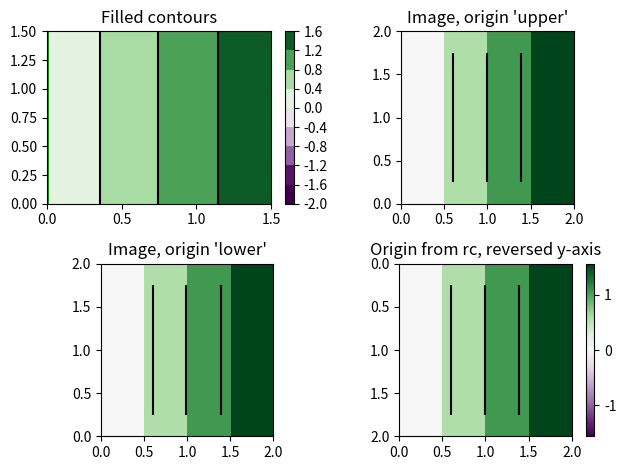

This chart was generated by the following Python code:
# -*- coding: utf-8 -*-
"""
Created on Sat Mar  2 17:44:13 2019

@author: AGoumilevski
"""

import matplotlib.pyplot as plt
import numpy as np
from matplotlib import cm

def test():
        
    # Default delta is large because that makes it fast, and it illustrates
    # the correct registration between image and contours.
        
    delta = 0.5
    extent = (0, 2, 0, 2)
    X = np.arange(extent[0], extent[1], delta)
    Y = np.arange(extent[2], extent[3], delta)
    PDOT = np.meshgrid(X, Y)[0]
    PDOT_old,Y_old = PDOT,Y
    RR = 0.0
    RS = 0.0
    
    g = 0.049
    p_pdot1 = 0.414
    p_pdot2 = 0.196
    p_pdot3 = 0.276
    p_rs1 = 3.000
    p_y1 = 0.304
    p_y2 = 0.098
    p_y3 = 0.315
    
    for i in range(1):
        PDOT = (PDOT - (1-p_pdot1)*PDOT_old - p_pdot2*(g*g/(g-Y) - g) - p_pdot3*(g*g/(g-Y_old) - g)) / p_pdot1
        RR = RS - p_pdot1*PDOT - (1-p_pdot1)*PDOT_old
        RS = p_rs1*PDOT + Y_old
        #Y = p_y1*Y_old - p_y2*RR - p_y3*RR
    
    Z = PDOT
    
    # Boost the upper limit to avoid truncation errors.
    levels = np.arange(-2.0, 1.601, 0.4)
    
    norm = cm.colors.Normalize(vmax=abs(Z).max(), vmin=-abs(Z).max())
    cmap = cm.PRGn
    
    fig, axes = plt.subplots(nrows=2, ncols=2)
    fig.subplots_adjust(hspace=0.3)
    axs = axes.flatten()
    
    cset1 = axs[0].contourf(X, Y, Z, levels, norm=norm,
                         cmap=cm.get_cmap(cmap, len(levels) - 1))
    # It is not necessary, but for the colormap, we need only the
    # number of levels minus 1.  To avoid discretization error, use
    # either this number or a large number such as the default (256).
    
    # If we want lines as well as filled regions, we need to call
    # contour separately; don't try to change the edgecolor or edgewidth
    # of the polygons in the collections returned by contourf.
    # Use levels output from previous call to guarantee they are the same.
    
    cset2 = axs[0].contour(X, Y, Z, cset1.levels, colors='k')
    
    # We don't really need dashed contour lines to indicate negative
    # regions, so let's turn them off.
    
    for c in cset2.collections:
        c.set_linestyle('solid')
    
    # It is easier here to make a separate call to contour than
    # to set up an array of colors and linewidths.
    # We are making a thick green line as a zero contour.
    # Specify the zero level as a tuple with only 0 in it.
    
    cset3 = axs[0].contour(X, Y, Z, (0,), colors='g', linewidths=2)
    axs[0].set_title('Filled contours')
    fig.colorbar(cset1, ax=axs[0])
    
    
    axs[1].imshow(Z, extent=extent, cmap=cmap, norm=norm)
    axs[1].contour(Z, levels, colors='k', origin='upper', extent=extent)
    axs[1].set_title("Image, origin 'upper'")
    
    axs[2].imshow(Z, origin='lower', extent=extent, cmap=cmap, norm=norm)
    axs[2].contour(Z, levels, colors='k', origin='lower', extent=extent)
    axs[2].set_title("Image, origin 'lower'")
    
    # We will use the interpolation "nearest" here to show the actual
    # image pixels.
    # Note that the contour lines don't extend to the edge of the box.
    # This is intentional. The Z values are defined at the center of each
    # image pixel (each color block on the following subplot), so the
    # domain that is contoured does not extend beyond these pixel centers.
    im = axs[3].imshow(Z, interpolation='nearest', extent=extent,
                    cmap=cmap, norm=norm)
    axs[3].contour(Z, levels, colors='k', origin='image', extent=extent)
    ylim = axs[3].get_ylim()
    axs[3].set_ylim(ylim[::-1])
    axs[3].set_title("Origin from rc, reversed y-axis")
    fig.colorbar(im, ax=axs[3])
    
    fig.tight_layout()
    plt.show()

            
if __name__ == '__main__':
    """
    The main test program.
    """
    test()